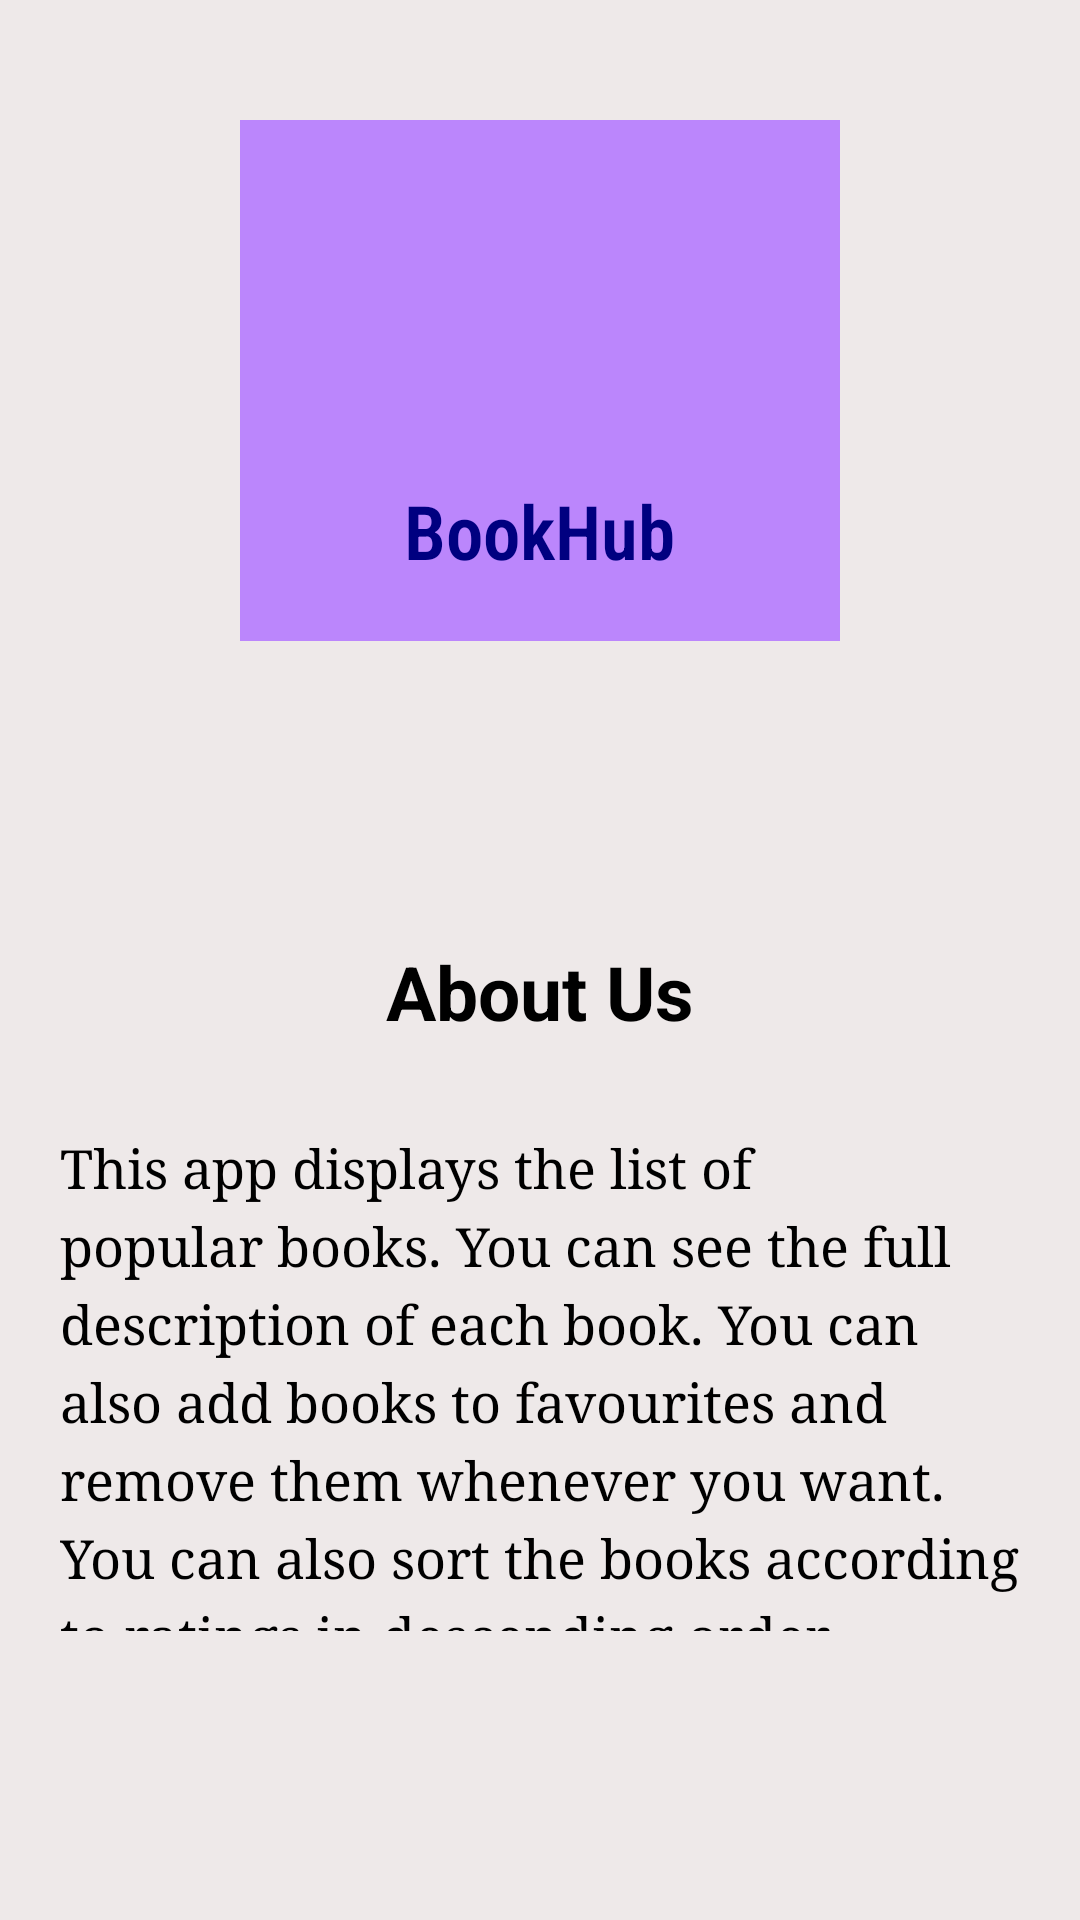

Here is an Android app screen rendered from its layout file. Give the layout XML and the strings, colors and styles it references.
<!-- AndroidManifest.xml: application theme Theme.BookHub -->
<!-- res/layout/fragment_about_app.xml -->
<?xml version="1.0" encoding="utf-8"?>
<RelativeLayout xmlns:android="http://schemas.android.com/apk/res/android"
    xmlns:tools="http://schemas.android.com/tools"
    android:layout_width="match_parent"
    android:layout_height="match_parent"
    tools:context=".fragment.AboutAppFragment"
    android:background="#eee9e9">

    <RelativeLayout
        android:id="@+id/lltitle"
        android:layout_width="200dp"
        android:layout_centerHorizontal="true"
        android:layout_height="wrap_content"
        android:background="@color/purple_200"
        android:layout_marginTop="40dp">

    <ImageView
        android:id="@+id/imgAbout"
        android:layout_width="120dp"
        android:layout_height="120dp"
        android:src="@drawable/book_app_icon_web"
        android:layout_centerHorizontal="true"/>

        <TextView
            android:layout_width="wrap_content"
            android:layout_height="wrap_content"
            android:layout_below="@+id/imgAbout"
            android:text="BookHub"
            android:textSize="25sp"
            android:fontFamily="sans-serif-condensed-light"
            android:textStyle="bold"
            android:textColor="#000080"
            android:layout_marginBottom="20dp"
            android:layout_centerHorizontal="true"/>

</RelativeLayout>


    <RelativeLayout
        android:layout_width="wrap_content"
        android:layout_height="250dp"
        android:layout_marginTop="80dp"
        android:layout_below="@+id/lltitle">

        <TextView
        android:id="@+id/txtAbout"
        android:layout_width="wrap_content"
        android:layout_height="wrap_content"
        android:layout_centerHorizontal="true"
        android:text="About Us"
        android:textColor="#000000"
        android:textStyle="bold"
        android:layout_marginTop="20dp"
        android:textSize="25sp"/>


    <TextView

        android:id="@+id/txtaboutpara"
        android:layout_width="wrap_content"
        android:layout_height="wrap_content"
        android:layout_below="@+id/txtAbout"
        android:text="@string/about_para"
        android:layout_marginLeft="20dp"
        android:layout_marginRight="20dp"
        android:lineSpacingExtra="5dp"
        android:layout_marginTop="30dp"
        android:textSize="18sp"
        android:textColor="#000"
        android:fontFamily="serif" />

    </RelativeLayout>

</RelativeLayout>
<!-- resources referenced by this layout -->
<resources>
  <color name="purple_200">#FFBB86FC</color>
  <string name="about_para">This app displays the list of popular books. You can see the full description of each book. You can also add books to favourites and remove them whenever you want. You can also sort the books according to ratings in descending order.</string>
  <style name="Theme.BookHub" parent="Theme.AppCompat.DayNight.NoActionBar">
          
          <item name="colorPrimary">@color/colorPrimary</item>
          <item name="colorPrimaryVariant">@color/colorPrimaryDark</item>
          <item name="colorOnPrimary">@color/white</item>
          
          <item name="colorSecondary">@color/teal_200</item>
          <item name="colorSecondaryVariant">@color/colorPrimary</item>
          <item name="colorOnSecondary">@color/black</item>
          
          <item name="android:statusBarColor" tools:targetApi="l">?attr/colorPrimaryVariant</item>
          
      </style>
  <color name="colorPrimary">#EE6C00</color>
  <color name="colorPrimaryDark">#C23E10</color>
  <color name="white">#FFFFFFFF</color>
  <color name="teal_200">#FF03DAC5</color>
  <color name="black">#FF000000</color>
</resources>
